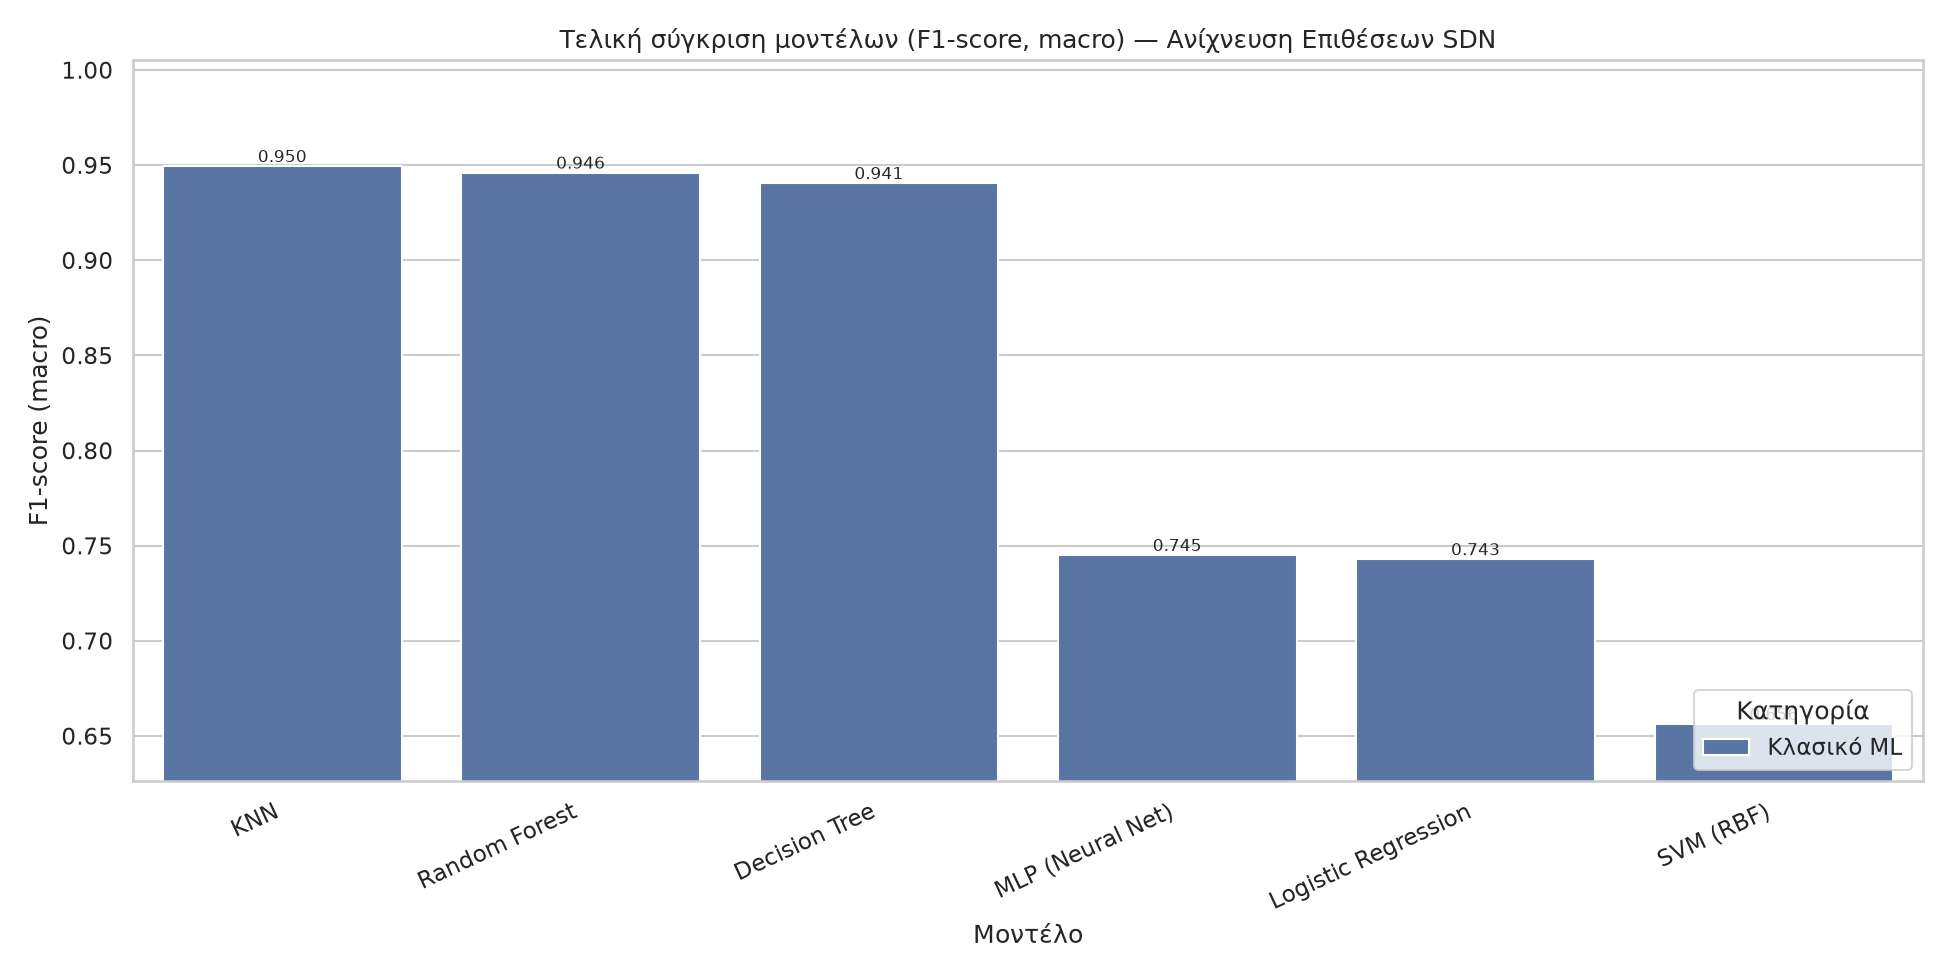

Source data for this figure (header and first rows):
model, accuracy, precision, recall, f1, type
KNN, 0.9886, 0.978, 0.9288, 0.9495, Κλασικό ML
Random Forest, 0.99, 0.9622, 0.9328, 0.9461, Κλασικό ML
Decision Tree, 0.9892, 0.9464, 0.9352, 0.9406, Κλασικό ML
MLP (Neural Net), 0.7387, 0.8325, 0.7854, 0.7451, Κλασικό ML
Logistic Regression, 0.9254, 0.8781, 0.7369, 0.7429, Κλασικό ML
SVM (RBF), 0.7156, 0.843, 0.6751, 0.6563, Κλασικό ML
